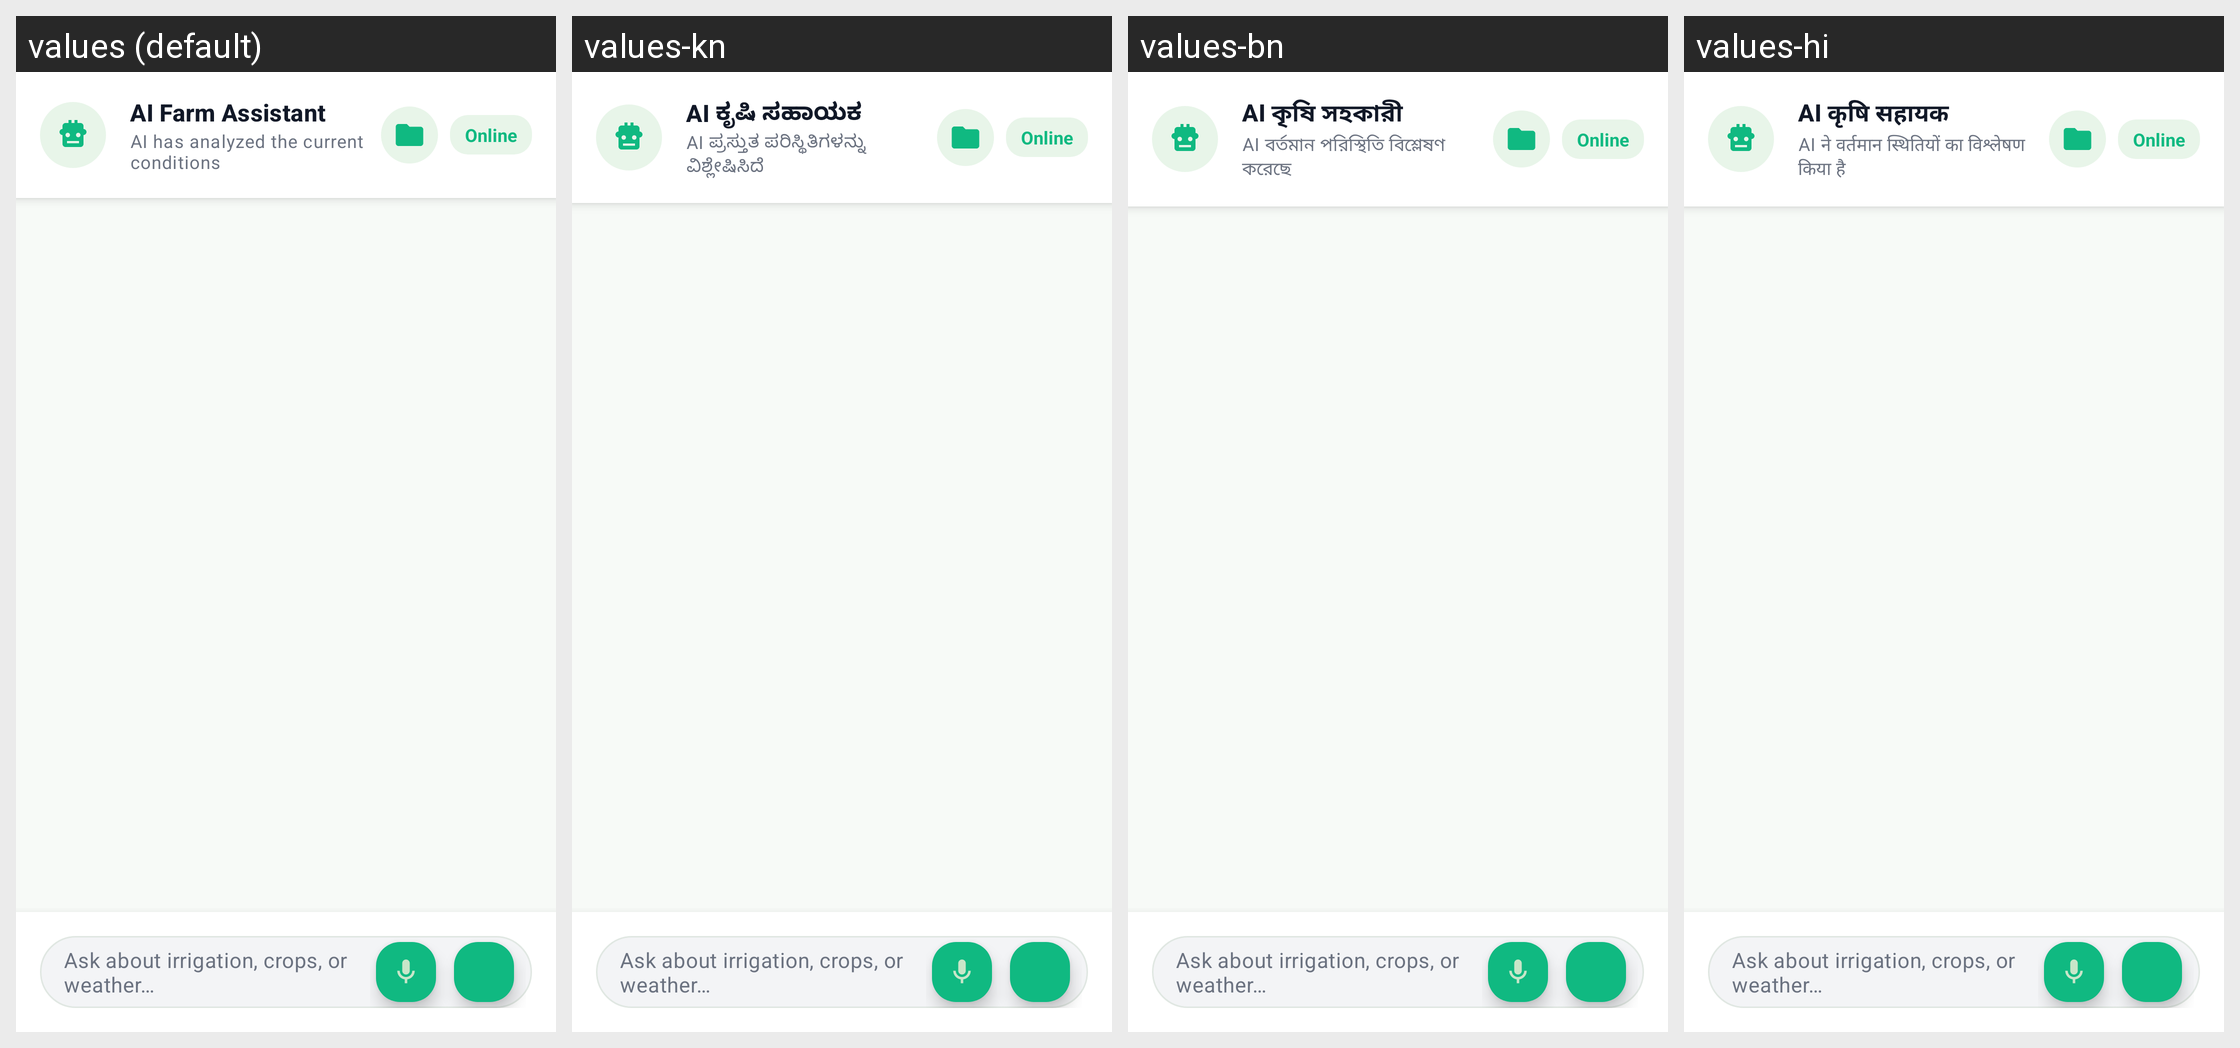

This grid shows one Android layout under several languages. Give, for every string resource on the screen, its name, the default text and each shown locale's text.
Android screen res/layout/fragment_ai_assistant.xml rendered under 4 locales, left to right: values (default), values-kn, values-bn, values-hi. Device: Nexus 5 (rendered at 1080×1920; each locale shown at half size, 540×960, under a caption strip naming it); theme Theme.AgriSenseAi.
Other locales in the repository, not shown: values-ml, values-mr, values-ta, values-te.
Strings drawn on this screen, with the default value and each locale's value (text and hints the layout hard-codes, and strings that could not be matched under every locale, appear in the picture but are not listed):

assistant_title
  values: AI Farm Assistant
  values-kn: AI ಕೃಷಿ ಸಹಾಯಕ
  values-bn: AI কৃষি সহকারী
  values-hi: AI कृषि सहायक

assistant_status_subtext
  values: AI has analyzed the current conditions
  values-kn: AI ಪ್ರಸ್ತುತ ಪರಿಸ್ಥಿತಿಗಳನ್ನು ವಿಶ್ಲೇಷಿಸಿದೆ
  values-bn: AI বর্তমান পরিস্থিতি বিশ্লেষণ করেছে
  values-hi: AI ने वर्तमान स्थितियों का विश्लेषण किया है

assistant_online
  values: Online
  values-kn: Online  [not translated; the default value is used]
  values-bn: Online  [not translated; the default value is used]
  values-hi: Online  [not translated; the default value is used]

assistant_chat_hint
  values: Ask about irrigation, crops, or weather…
  values-kn: Ask about irrigation, crops, or weather…  [not translated; the default value is used]
  values-bn: Ask about irrigation, crops, or weather…  [not translated; the default value is used]
  values-hi: Ask about irrigation, crops, or weather…  [not translated; the default value is used]
